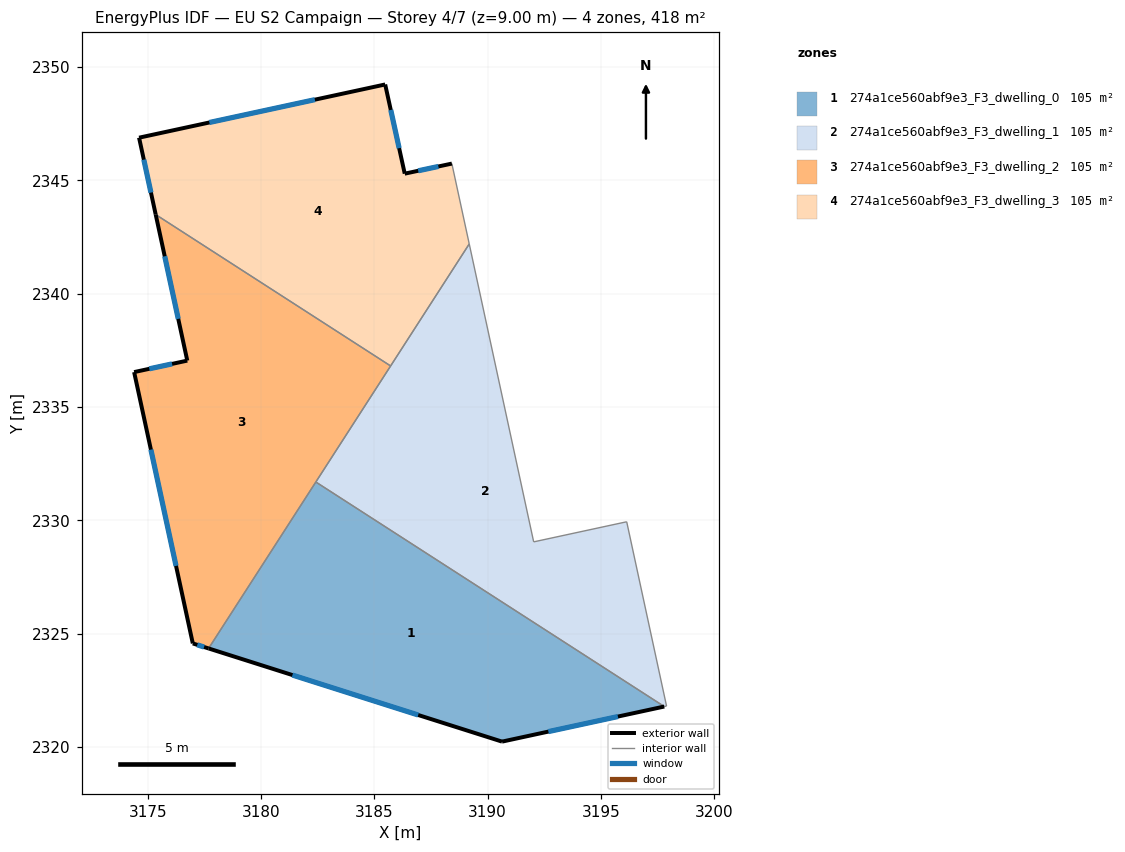
=== STOREY PLAN SPEC (per zone: floor XY polygon, exterior-wall plan segments, windows/doors) ===
zone 1: 274a1ce560abf9e3_F3_dwelling_0  (104.6 m²)
  floor: (3197.79, 2321.78) (3190.64, 2320.24) (3177.69, 2324.35) (3182.42, 2331.69)
  exterior wall: (3190.64, 2320.24) – (3197.79, 2321.78)  [7.3 m]
    window: (3192.68, 2320.68) – (3195.75, 2321.34)  [4.0 m²]
  exterior wall: (3177.69, 2324.35) – (3190.64, 2320.24)  [13.6 m]
    window: (3181.39, 2323.17) – (3186.94, 2321.41)  [7.5 m²]
  interior walls: 2
zone 2: 274a1ce560abf9e3_F3_dwelling_1  (104.6 m²)
  floor: (3189.19, 2342.19) (3192.03, 2329.05) (3196.14, 2329.93) (3197.89, 2321.80) (3197.79, 2321.78) (3182.42, 2331.69)
  interior walls: 7
zone 3: 274a1ce560abf9e3_F3_dwelling_2  (104.6 m²)
  floor: (3185.72, 2336.81) (3177.69, 2324.35) (3176.99, 2324.57) (3174.40, 2336.54) (3176.75, 2337.04) (3175.36, 2343.49)
  exterior wall: (3176.99, 2324.57) – (3177.69, 2324.35)  [0.7 m]
    window: (3177.19, 2324.50) – (3177.49, 2324.41)  [0.4 m²]
  exterior wall: (3174.40, 2336.54) – (3176.99, 2324.57)  [12.2 m]
    window: (3175.14, 2333.12) – (3176.25, 2327.99)  [6.7 m²]
  exterior wall: (3176.75, 2337.04) – (3174.40, 2336.54)  [2.4 m]
    window: (3176.08, 2336.90) – (3175.07, 2336.68)  [1.3 m²]
  exterior wall: (3175.36, 2343.49) – (3176.75, 2337.04)  [6.6 m]
    window: (3175.75, 2341.65) – (3176.35, 2338.89)  [3.6 m²]
  interior walls: 3
zone 4: 274a1ce560abf9e3_F3_dwelling_3  (104.6 m²)
  floor: (3188.42, 2345.74) (3189.19, 2342.19) (3185.72, 2336.81) (3175.36, 2343.49) (3174.62, 2346.88) (3185.48, 2349.23) (3186.34, 2345.29)
  exterior wall: (3186.34, 2345.29) – (3185.48, 2349.23)  [4.0 m]
    window: (3186.10, 2346.42) – (3185.73, 2348.10)  [2.2 m²]
  exterior wall: (3188.42, 2345.74) – (3186.34, 2345.29)  [2.1 m]
    window: (3187.83, 2345.61) – (3186.94, 2345.42)  [1.2 m²]
  exterior wall: (3174.62, 2346.88) – (3175.36, 2343.49)  [3.5 m]
    window: (3174.83, 2345.91) – (3175.15, 2344.46)  [1.9 m²]
  exterior wall: (3185.48, 2349.23) – (3174.62, 2346.88)  [11.1 m]
    window: (3182.38, 2348.56) – (3177.72, 2347.55)  [6.1 m²]
  interior walls: 3

=== DERIVED (storey summary) ===
Building: EU S2 Campaign
Storey: 4 of 7  (floor level z = 9.00 m)
Storey gross floor area: 418.4 m²
Zones on this storey: 4
  - 274a1ce560abf9e3_F3_dwelling_0: floor 104.6 m²; exterior wall 20.9 m (62.7 m²); 2 window(s) 11.5 m²; WWR 18.4%
  - 274a1ce560abf9e3_F3_dwelling_1: floor 104.6 m²
  - 274a1ce560abf9e3_F3_dwelling_2: floor 104.6 m²; exterior wall 22.0 m (65.9 m²); 4 window(s) 12.1 m²; WWR 18.4%
  - 274a1ce560abf9e3_F3_dwelling_3: floor 104.6 m²; exterior wall 20.7 m (62.2 m²); 4 window(s) 11.4 m²; WWR 18.4%
Zone adjacency (shared interzone walls):
  - 274a1ce560abf9e3_F3_dwelling_0 ↔ 274a1ce560abf9e3_F3_dwelling_1
  - 274a1ce560abf9e3_F3_dwelling_0 ↔ 274a1ce560abf9e3_F3_dwelling_2
  - 274a1ce560abf9e3_F3_dwelling_1 ↔ 274a1ce560abf9e3_F3_dwelling_2
  - 274a1ce560abf9e3_F3_dwelling_1 ↔ 274a1ce560abf9e3_F3_dwelling_3
  - 274a1ce560abf9e3_F3_dwelling_2 ↔ 274a1ce560abf9e3_F3_dwelling_3